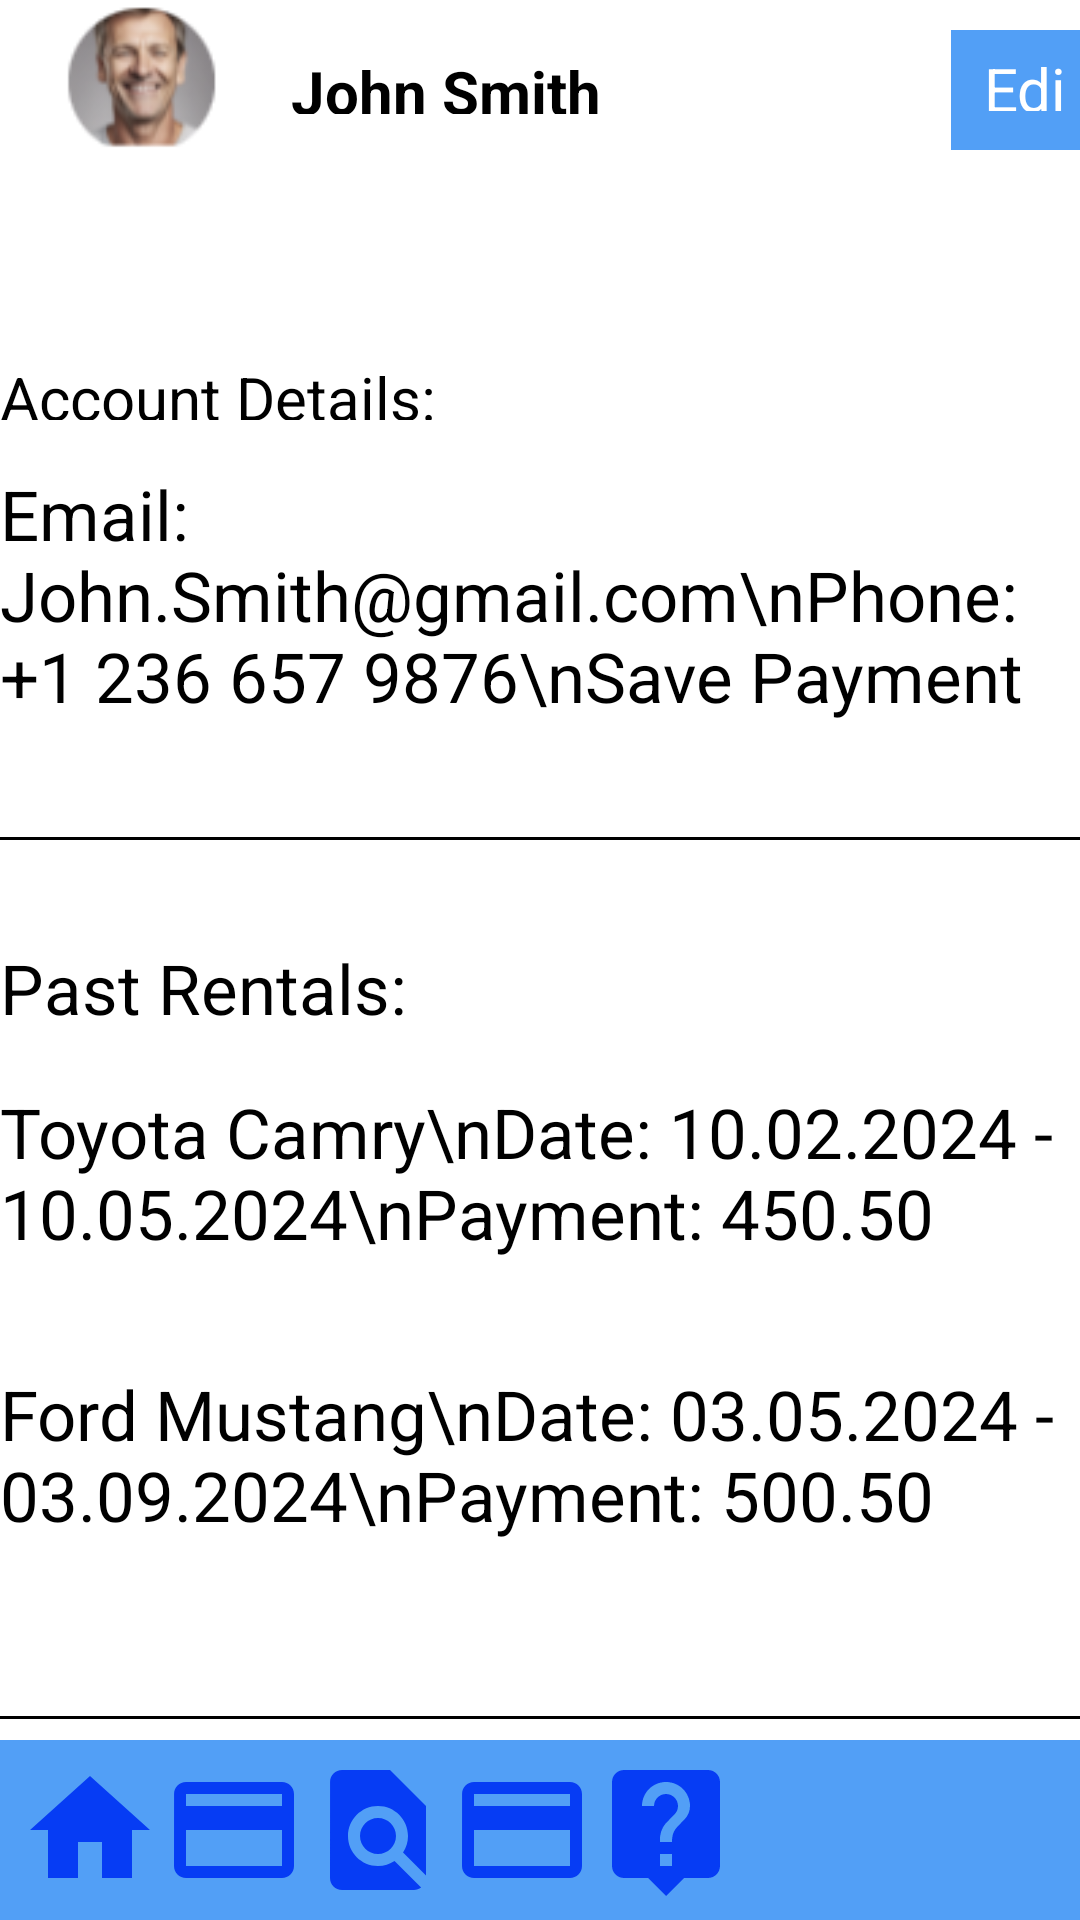

This screen was rendered from an Android layout file. Write that file and the resources it references.
<!-- AndroidManifest.xml: application theme Theme.AutoQuest -->
<!-- res/layout/activity_profile.xml -->
<?xml version="1.0" encoding="utf-8"?>
<RelativeLayout xmlns:android="http://schemas.android.com/apk/res/android"
    android:layout_width="393dp"
    android:layout_height="852dp"
    xmlns:tools="http://schemas.android.com/tools"
    android:background="@android:color/white">

    
    <ImageView
        android:layout_width="56dp"
        android:layout_height="56dp"
        android:layout_marginStart="20dp"
        android:scaleType="centerCrop"
        android:src="@drawable/profile_picture" />

    
    <TextView
        android:id="@+id/profile_name"
        android:layout_width="123dp"
        android:layout_height="21dp"
        android:layout_marginStart="97dp"
        android:layout_marginTop="17dp"
        android:text="John Smith"
        android:textColor="@android:color/black"
        android:textSize="20sp"
        android:textStyle="bold"/>

    

    

    

    <View
        android:layout_width="70dp"
        android:layout_height="40dp"
        android:layout_alignParentTop="true"
        android:layout_marginStart="317dp"
        android:layout_marginTop="10dp"
        android:background="#529ff6" />

    <TextView
        android:id="@+id/edit_button"
        android:layout_width="44dp"
        android:layout_height="21dp"
        android:layout_marginStart="328dp"
        android:layout_marginTop="16dp"
        android:text="Edit"
        android:textColor="@android:color/white"
        android:textSize="20sp" />

    <TextView
        android:layout_width="177dp"
        android:layout_height="21dp"
        android:layout_marginTop="119dp"
        android:text="Account Details:"
        android:textColor="@android:color/black"
        android:textSize="20sp"/>

    
    <TextView
        android:id="@+id/past_rentals"
        android:layout_width="wrap_content"
        android:layout_height="wrap_content"
        android:layout_marginTop="314dp"
        android:text="Past Rentals: "
        android:textColor="@android:color/black"
        android:textSize="23sp"/>

    <TextView
        android:layout_width="wrap_content"
        android:layout_height="wrap_content"
        android:layout_marginTop="362dp"
        android:text="Toyota Camry\nDate: 10.02.2024 - 10.05.2024\nPayment: 450.50"
        android:textColor="@android:color/black"
        android:textSize="23sp"/>

    <TextView
        android:layout_width="wrap_content"
        android:layout_height="wrap_content"
        android:layout_marginTop="456dp"
        android:text="Ford Mustang\nDate: 03.05.2024 - 03.09.2024\nPayment: 500.50"
        android:textColor="@android:color/black"
        android:textSize="23sp"/>

    
    <TextView
        android:layout_width="wrap_content"
        android:layout_height="wrap_content"
        android:layout_marginTop="600dp"
        android:text="Preferences"
        android:textColor="@android:color/black"
        android:textSize="23sp"/>

    <TextView
        android:layout_width="wrap_content"
        android:layout_height="wrap_content"
        android:layout_marginTop="655dp"
        android:text="Notifications"
        android:textColor="@android:color/black"
        android:textSize="23sp"/>

    <TextView
        android:layout_width="wrap_content"
        android:layout_height="wrap_content"
        android:layout_marginTop="710dp"
        android:text="Language"
        android:textColor="@android:color/black"
        android:textSize="23sp"/>

    

    
    <RelativeLayout
        android:id="@+id/notification_toggle"
        android:layout_width="51dp"
        android:layout_height="31dp"
        android:layout_marginStart="333dp"
        android:layout_marginTop="644dp"
        android:background="@drawable/toggle" />

    

    <RelativeLayout
        android:id="@+id/language_dropdown"
        android:layout_width="170dp"
        android:layout_height="35dp"
        android:layout_marginStart="229dp"
        android:layout_marginTop="710dp"
        android:background="@drawable/dropdown">

        <TextView
            android:id="@+id/language_text"
            android:layout_width="wrap_content"
            android:layout_height="wrap_content"
            android:layout_alignParentStart="true"
            android:layout_marginStart="31dp"
            android:text="Select Language"
            android:textColor="#6b6b6b"
            android:textSize="12sp" />

        <ImageView
            android:layout_width="20dp"
            android:layout_height="20dp"
            android:layout_alignParentEnd="true"
            android:layout_marginEnd="13dp"
            android:contentDescription="Expand Arrow"
            android:src="@drawable/arrow" />
    </RelativeLayout>

    <TextView
        android:id="@+id/account_details"
        android:layout_width="384dp"
        android:layout_height="85dp"
        android:layout_marginTop="156dp"
        android:text="Email: John.Smith@gmail.com\nPhone: +1 236 657 9876\nSave Payment Method: XXX-XXX-356\nSave Location: San Antonio, Texas"
        android:textColor="@android:color/black"
        android:textSize="23sp"/>

    
    <View
        android:layout_width="393dp"
        android:layout_height="1dp"
        android:layout_marginTop="572dp"
        android:background="@android:color/black"/>

    <View
        android:layout_width="393dp"
        android:layout_height="1dp"
        android:layout_marginTop="279dp"
        android:background="@android:color/black"/>

    
    <LinearLayout
        android:layout_width="match_parent"
        android:layout_height="60dp"
        android:layout_alignParentBottom="true"
        android:layout_marginBottom="0dp"
        android:background="#529FF6"
        android:gravity="center_vertical"
        android:orientation="horizontal"
        android:padding="6dp">

        <ImageButton
            android:id="@+id/home_button"
            android:layout_width="48dp"
            android:layout_height="48dp"
            android:background="?android:attr/selectableItemBackground"
            android:contentDescription="Home"
            android:src="@drawable/ic_home" />

        <ImageButton
            android:id="@+id/profile_button"
            android:layout_width="48dp"
            android:layout_height="48dp"
            android:background="?android:attr/selectableItemBackground"
            android:contentDescription="Profile"
            android:src="@drawable/ic_booking" />

        <ImageButton
            android:id="@+id/lookup_button"
            android:layout_width="48dp"
            android:layout_height="48dp"
            android:background="?android:attr/selectableItemBackground"
            android:contentDescription="lookup"
            android:src="@drawable/ic_lookup" />

        <ImageButton
            android:id="@+id/booking_button"
            android:layout_width="48dp"
            android:layout_height="48dp"
            android:background="?android:attr/selectableItemBackground"
            android:contentDescription="booking"
            android:src="@drawable/ic_booking" />

        <ImageButton
            android:id="@+id/help_button"
            android:layout_width="48dp"
            android:layout_height="48dp"
            android:background="?android:attr/selectableItemBackground"
            android:contentDescription="Help"
            android:src="@drawable/ic_help" />

    </LinearLayout>

</RelativeLayout>
<!-- resources referenced by this layout -->
<resources>
  <!-- drawable dropdown: png bitmap (drawable, 395 bytes) -->
  <!-- drawable ic_booking (drawable) -->
  <vector xmlns:android="http://schemas.android.com/apk/res/android" android:height="24dp" android:tint="#063CF4" android:viewportHeight="24" android:viewportWidth="24" android:width="24dp">
        
      <path android:fillColor="@android:color/white" android:pathData="M20,4L4,4c-1.11,0 -1.99,0.89 -1.99,2L2,18c0,1.11 0.89,2 2,2h16c1.11,0 2,-0.89 2,-2L22,6c0,-1.11 -0.89,-2 -2,-2zM20,18L4,18v-6h16v6zM20,8L4,8L4,6h16v2z"/>
      
  </vector>
  <!-- drawable ic_help (drawable) -->
  <vector xmlns:android="http://schemas.android.com/apk/res/android" android:autoMirrored="true" android:height="24dp" android:tint="#063CF4" android:viewportHeight="24" android:viewportWidth="24" android:width="24dp">
        
      <path android:fillColor="@android:color/white" android:pathData="M19,2L5,2c-1.11,0 -2,0.9 -2,2v14c0,1.1 0.89,2 2,2h4l3,3 3,-3h4c1.1,0 2,-0.9 2,-2L21,4c0,-1.1 -0.9,-2 -2,-2zM13,18h-2v-2h2v2zM15.07,10.25l-0.9,0.92C13.45,11.9 13,12.5 13,14h-2v-0.5c0,-1.1 0.45,-2.1 1.17,-2.83l1.24,-1.26c0.37,-0.36 0.59,-0.86 0.59,-1.41 0,-1.1 -0.9,-2 -2,-2s-2,0.9 -2,2L8,8c0,-2.21 1.79,-4 4,-4s4,1.79 4,4c0,0.88 -0.36,1.68 -0.93,2.25z"/>
      
  </vector>
  <!-- drawable ic_home (drawable) -->
  <vector xmlns:android="http://schemas.android.com/apk/res/android" android:height="24dp" android:tint="#063CF4" android:viewportHeight="24" android:viewportWidth="24" android:width="24dp">
        
      <path android:fillColor="@android:color/white" android:pathData="M10,20v-6h4v6h5v-8h3L12,3 2,12h3v8z"/>
      
  </vector>
  <!-- drawable ic_lookup (drawable) -->
  <vector xmlns:android="http://schemas.android.com/apk/res/android" android:height="24dp" android:tint="#063CF4" android:viewportHeight="24" android:viewportWidth="24" android:width="24dp">
        
      <path android:fillColor="@android:color/white" android:pathData="M20,19.59V8l-6,-6H6c-1.1,0 -1.99,0.9 -1.99,2L4,20c0,1.1 0.89,2 1.99,2H18c0.45,0 0.85,-0.15 1.19,-0.4l-4.43,-4.43c-0.8,0.52 -1.74,0.83 -2.76,0.83 -2.76,0 -5,-2.24 -5,-5s2.24,-5 5,-5 5,2.24 5,5c0,1.02 -0.31,1.96 -0.83,2.75L20,19.59zM9,13c0,1.66 1.34,3 3,3s3,-1.34 3,-3 -1.34,-3 -3,-3 -3,1.34 -3,3z"/>
      
  </vector>
  <!-- drawable profile_picture: png bitmap (drawable, 10652 bytes) -->
  <!-- drawable toggle: png bitmap (drawable, 1533 bytes) -->
</resources>
